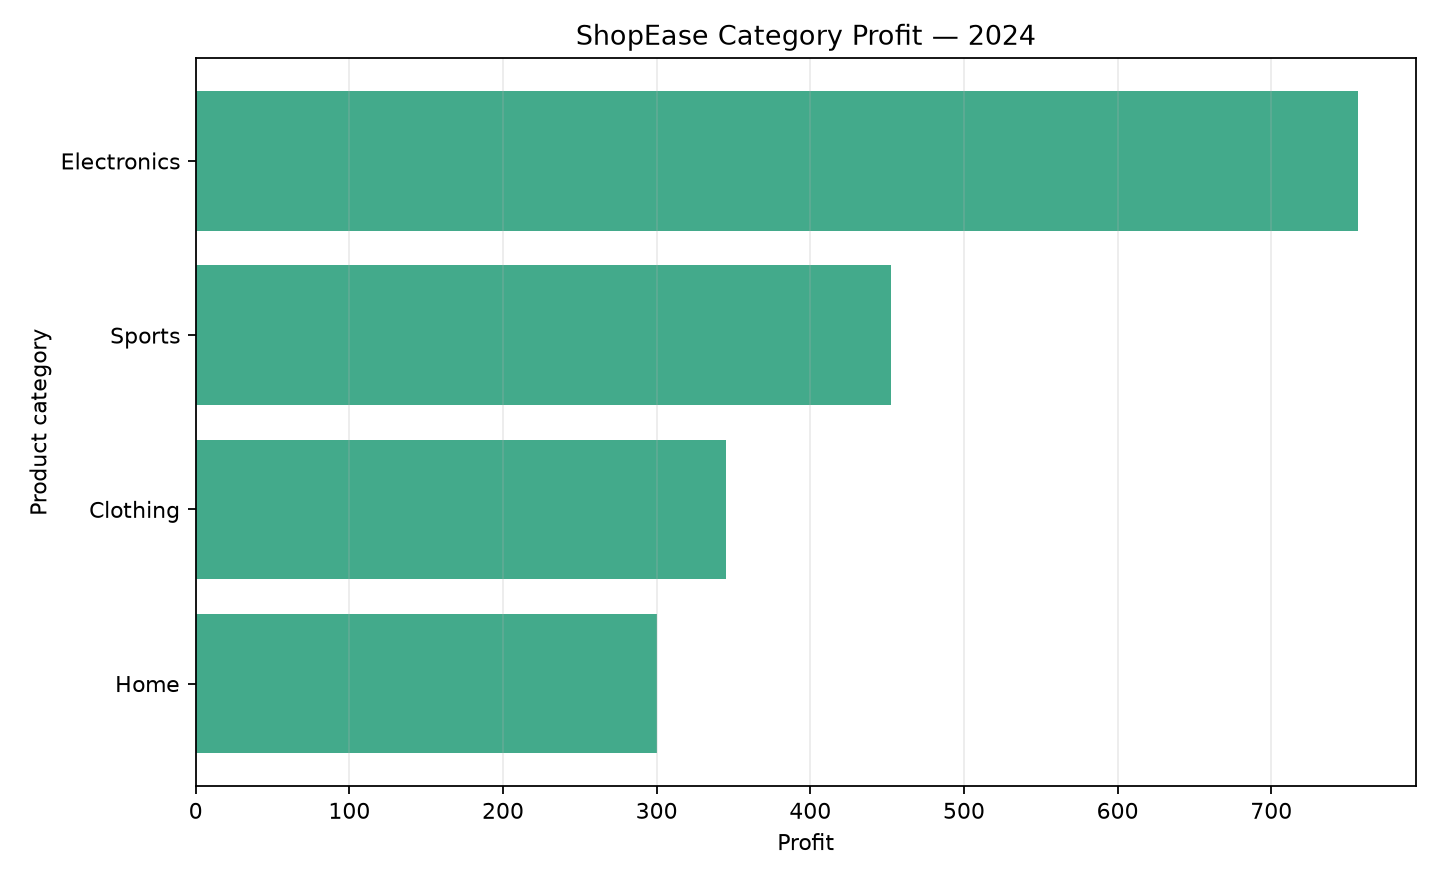

Values plotted in this chart, from the file beside it:
category, revenue, profit, units_sold
Electronics, 1850, 756.4, 12
Sports, 944.8, 452.8, 17
Clothing, 808.9, 344.9, 8
Home, 534.3, 300.3, 18
